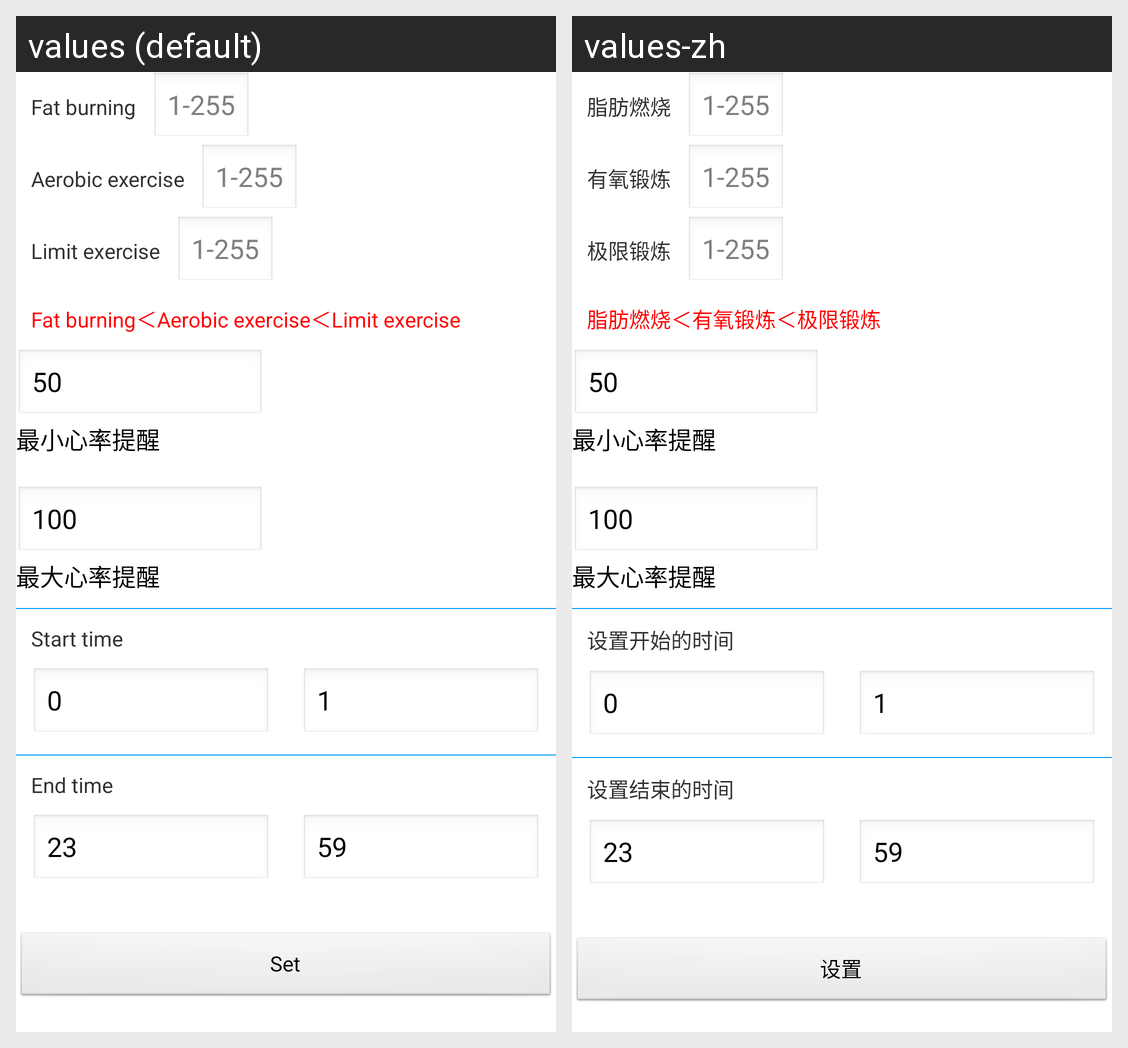

The Android screen above is rendered under two locales of the same app. Produce the string resources it draws, with the default and per-locale values.
Android screen res/layout/activity_set_heart_rate_interval.xml rendered under 2 locales, left to right: values (default), values-zh. Device: Nexus 5 (rendered at 1080×1920; each locale shown at half size, 540×960, under a caption strip naming it); theme AppTheme.
Strings drawn on this screen, with the default value and each locale's value (text and hints the layout hard-codes, and strings that could not be matched under every locale, appear in the picture but are not listed):

fat_burning
  values: Fat burning
  values-zh: 脂肪燃烧

aerobic_exercise
  values: Aerobic exercise
  values-zh: 有氧锻炼

limit_exercise
  values: Limit exercise
  values-zh: 极限锻炼

exercise_tip
  values: Fat burning＜Aerobic exercise＜Limit exercise
  values-zh: 脂肪燃烧＜有氧锻炼＜极限锻炼

set_start_time
  values: Start time
  values-zh: 设置开始的时间

set_end_time
  values: End time
  values-zh: 设置结束的时间

set
  values: Set
  values-zh: 设置
